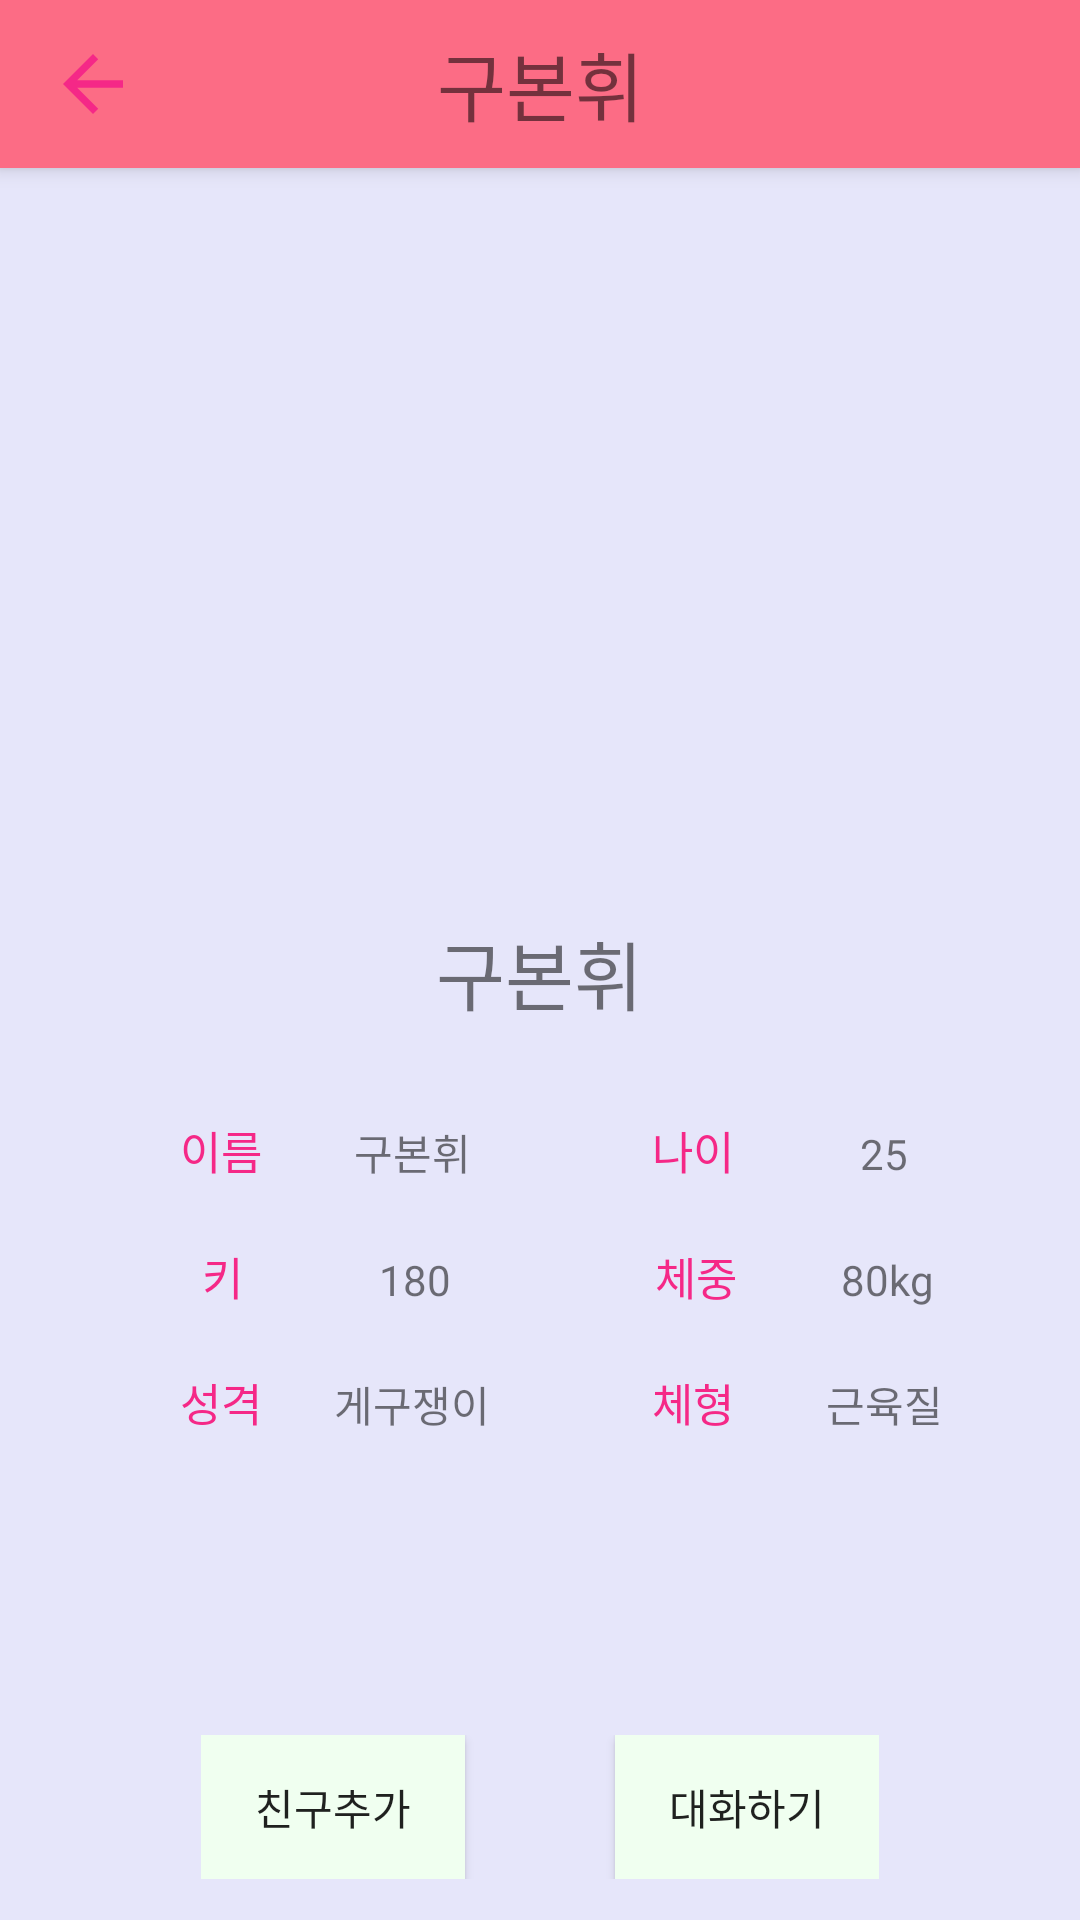

Here is an Android app screen rendered from its layout file. Give the layout XML and the strings, colors and styles it references.
<!-- AndroidManifest.xml: application theme AppTheme -->
<!-- res/layout/opprofilepage.xml -->
<?xml version="1.0" encoding="utf-8"?>
<LinearLayout xmlns:android="http://schemas.android.com/apk/res/android"
    android:layout_width="match_parent"
    android:layout_height="match_parent"
    android:orientation="vertical"
    android:background="#E6E6FA">

    <androidx.appcompat.widget.Toolbar
        android:id="@+id/toolBar"
        android:layout_width="match_parent"
        android:layout_height="56dp"
        android:background="@color/watermelonPink"
        android:elevation="4dp">
        <Button
            android:id="@+id/back_btn"
            android:layout_width="30dp"
            android:layout_height="30dp"
            android:backgroundTint="@color/deepPink"
            android:background="?attr/actionModeCloseDrawable"/>
        <TextView
            android:layout_width="wrap_content"
            android:layout_height="wrap_content"
            android:layout_gravity="center"
            android:text="구본휘"
            android:textSize="25dp"/>
    </androidx.appcompat.widget.Toolbar>
    <ImageView
        android:layout_width="150dp"
        android:layout_height="150dp"
        android:background="@drawable/baseprofilimage"
        android:layout_gravity="center"
        android:layout_marginTop="80dp"/>
    <TextView
        android:layout_width="wrap_content"
        android:layout_height="wrap_content"
        android:text="구본휘"
        android:textSize="25dp"
        android:layout_gravity="center"
        android:layout_marginTop="20dp"
        android:layout_marginBottom="30dp"/>
    <LinearLayout
        android:layout_width="match_parent"
        android:layout_height="wrap_content"
        android:orientation="horizontal"
        android:layout_marginBottom="20dp">
        <TextView
            android:layout_width="wrap_content"
            android:layout_height="wrap_content"
            android:gravity="center"
            android:layout_marginLeft="60dp"
            android:text="이름"
            android:textColor="@color/deepPink"
            android:textSize="15dp"/>
        <TextView
            android:id="@+id/name"
            android:layout_width="100dp"
            android:text="구본휘"
            android:gravity="center"
            android:layout_height="wrap_content" />
        <TextView
            android:layout_width="wrap_content"
            android:layout_height="wrap_content"
            android:gravity="center"
            android:layout_marginLeft="30dp"
            android:text="나이"
            android:textColor="@color/deepPink"
            android:textSize="15dp"/>
        <TextView
            android:id="@+id/birthday"
            android:text="25"
            android:gravity="center"
            android:layout_width="100dp"
            android:layout_height="wrap_content" />
    </LinearLayout>
    <LinearLayout
        android:layout_width="wrap_content"
        android:layout_height="wrap_content"
        android:orientation="horizontal">

    </LinearLayout>
    <LinearLayout
        android:layout_width="wrap_content"
        android:layout_height="wrap_content"
        android:orientation="horizontal"
        android:layout_marginBottom="20dp">
        <TextView
            android:layout_width="wrap_content"
            android:layout_height="wrap_content"
            android:gravity="center"
            android:layout_marginLeft="60dp"
            android:text="  키  "
            android:textColor="@color/deepPink"
            android:textSize="15dp"/>
        <TextView
            android:id="@+id/height"
            android:layout_width="100dp"
            android:text="180"
            android:gravity="center"
            android:layout_height="wrap_content" />
        <TextView
            android:layout_width="wrap_content"
            android:layout_height="wrap_content"
            android:gravity="center"
            android:layout_marginLeft="30dp"
            android:text="체중"
            android:textColor="@color/deepPink"
            android:textSize="15dp"/>
        <TextView
            android:id="@+id/weight"
            android:layout_width="100dp"
            android:text="80kg"
            android:gravity="center"
            android:layout_height="wrap_content" />
    </LinearLayout>
    <LinearLayout
        android:layout_width="wrap_content"
        android:layout_height="wrap_content"
        android:orientation="horizontal">
        <TextView
            android:layout_width="wrap_content"
            android:layout_height="wrap_content"
            android:gravity="center"
            android:layout_marginLeft="60dp"
            android:text="성격"
            android:textColor="@color/deepPink"
            android:textSize="15dp"/>
        <TextView
            android:layout_width="100dp"
            android:text="게구쟁이"
            android:gravity="center"
            android:layout_height="wrap_content" />
        <TextView
            android:layout_width="wrap_content"
            android:layout_height="wrap_content"
            android:gravity="center"
            android:layout_marginLeft="30dp"
            android:text="체형"
            android:textColor="@color/deepPink"
            android:textSize="15dp"/>
        <TextView
            android:layout_width="100dp"
            android:text="근육질"
            android:gravity="center"
            android:layout_height="wrap_content" />
    </LinearLayout>
    <LinearLayout
        android:layout_marginTop="100dp"
        android:layout_width="wrap_content"
        android:layout_height="wrap_content"
        android:orientation="horizontal"
        android:layout_gravity="center">
        <Button
            android:layout_width="wrap_content"
            android:layout_height="wrap_content"
            android:background="#F0FFF0"
            android:text="친구추가" />
        <Button
            android:layout_width="wrap_content"
            android:layout_height="wrap_content"
            android:text="대화하기"
            android:layout_marginLeft="50dp"
            android:background="#F0FFF0"/>
    </LinearLayout>

</LinearLayout>
<!-- resources referenced by this layout -->
<resources>
  <color name="deepPink">#F52887</color>
  <color name="watermelonPink">#FC6C85</color>
  <style name="AppTheme" parent="Theme.AppCompat.Light.NoActionBar">
          <item name="colorPrimary">@color/colorPrimary</item>
          <item name="colorPrimaryDark">@color/colorPrimaryDark</item>
          <item name="colorAccent">@color/colorAccent</item>
          <item name="colorControlNormal">#ffffff</item>
      </style>
  <color name="colorPrimary">#3F51B5</color>
  <color name="colorPrimaryDark">#1A256A</color>
  <color name="colorAccent">#FF4081</color>
</resources>
